Photos from the image-classification dataset "data_split" in the GitHub repository ImAle/IA_CNN_BrainTumor. Its 4 classes are: glioma, meningioma, no tumor, pituitary tumor.

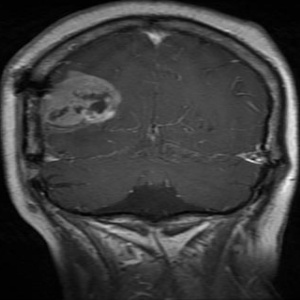
Label: glioma

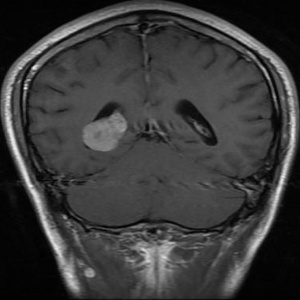
Label: meningioma

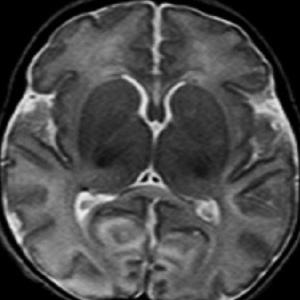
Label: no tumor

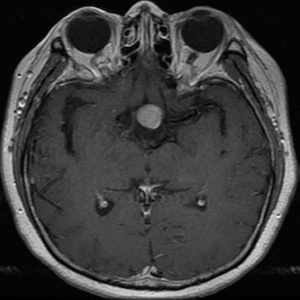
Label: pituitary tumor

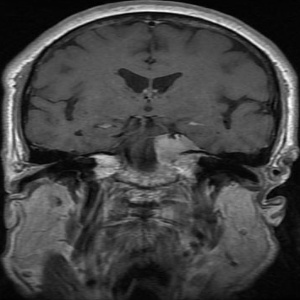
Label: meningioma

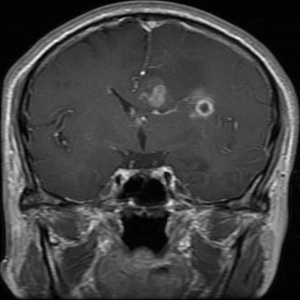
Label: glioma
